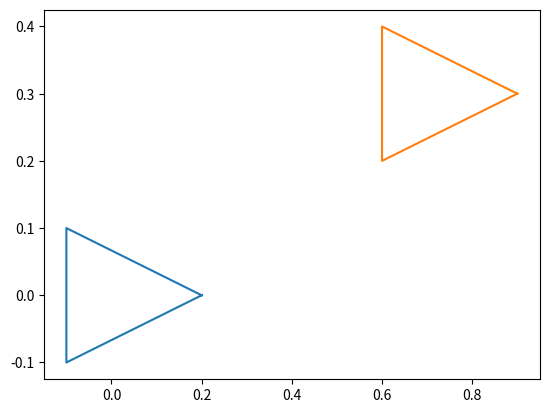

This figure's Python source:
import matplotlib.pyplot as plt

xlist = [0.2, -0.1, -0.1, 0.2]
ylist = [0, 0.1, -0.1, 0]

xlist2 = [x + 0.7 for x in xlist]
ylist2 = [y + 0.3 for y in ylist]

plt.plot(xlist, ylist)
plt.plot(xlist2, ylist2)
plt.show()